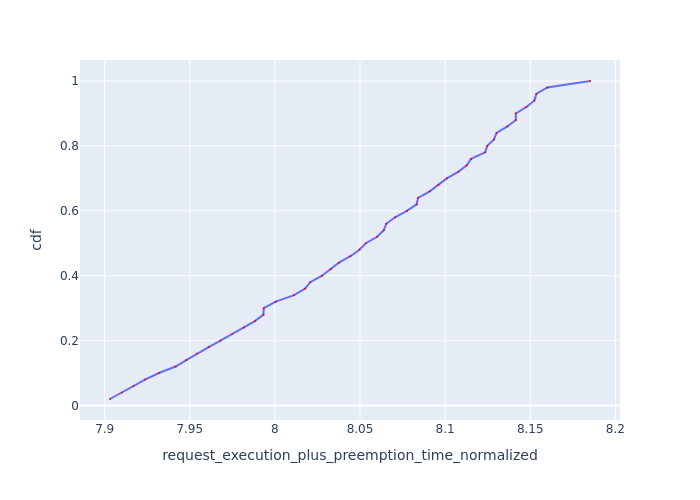

The table this chart was drawn from, first rows:
Request Id, request_execution_plus_preemption_time_n…, cdf
0_49, 7.903, 0.02
0_48, 7.91, 0.04
0_47, 7.917, 0.06
0_46, 7.924, 0.08
0_45, 7.932, 0.1
0_44, 7.942, 0.12
0_43, 7.948, 0.14
0_42, 7.954, 0.16
0_41, 7.961, 0.18
0_40, 7.968, 0.2
0_39, 7.975, 0.22
0_38, 7.982, 0.24
0_37, 7.988, 0.26
0_35, 7.993, 0.28
0_36, 7.993, 0.3
0_34, 8.001, 0.32
0_33, 8.011, 0.34
0_32, 8.018, 0.36
0_31, 8.021, 0.38
0_30, 8.028, 0.4
0_29, 8.033, 0.42
0_28, 8.038, 0.44
0_27, 8.044, 0.46
0_26, 8.05, 0.48
0_25, 8.053, 0.5
0_24, 8.06, 0.52
0_22, 8.064, 0.54
0_23, 8.065, 0.56
0_21, 8.071, 0.58
0_20, 8.078, 0.6
0_19, 8.083, 0.62
0_18, 8.084, 0.64
0_17, 8.091, 0.66
0_16, 8.096, 0.68
0_15, 8.101, 0.7
0_14, 8.108, 0.72
0_13, 8.113, 0.74
0_12, 8.115, 0.76
0_9, 8.123, 0.78
0_11, 8.125, 0.8
0_10, 8.129, 0.82
0_8, 8.13, 0.84
0_7, 8.137, 0.86
0_6, 8.141, 0.88
0_5, 8.142, 0.9
0_4, 8.148, 0.92
0_3, 8.152, 0.94
0_2, 8.154, 0.96
0_1, 8.16, 0.98
0_0, 8.185, 1.0
